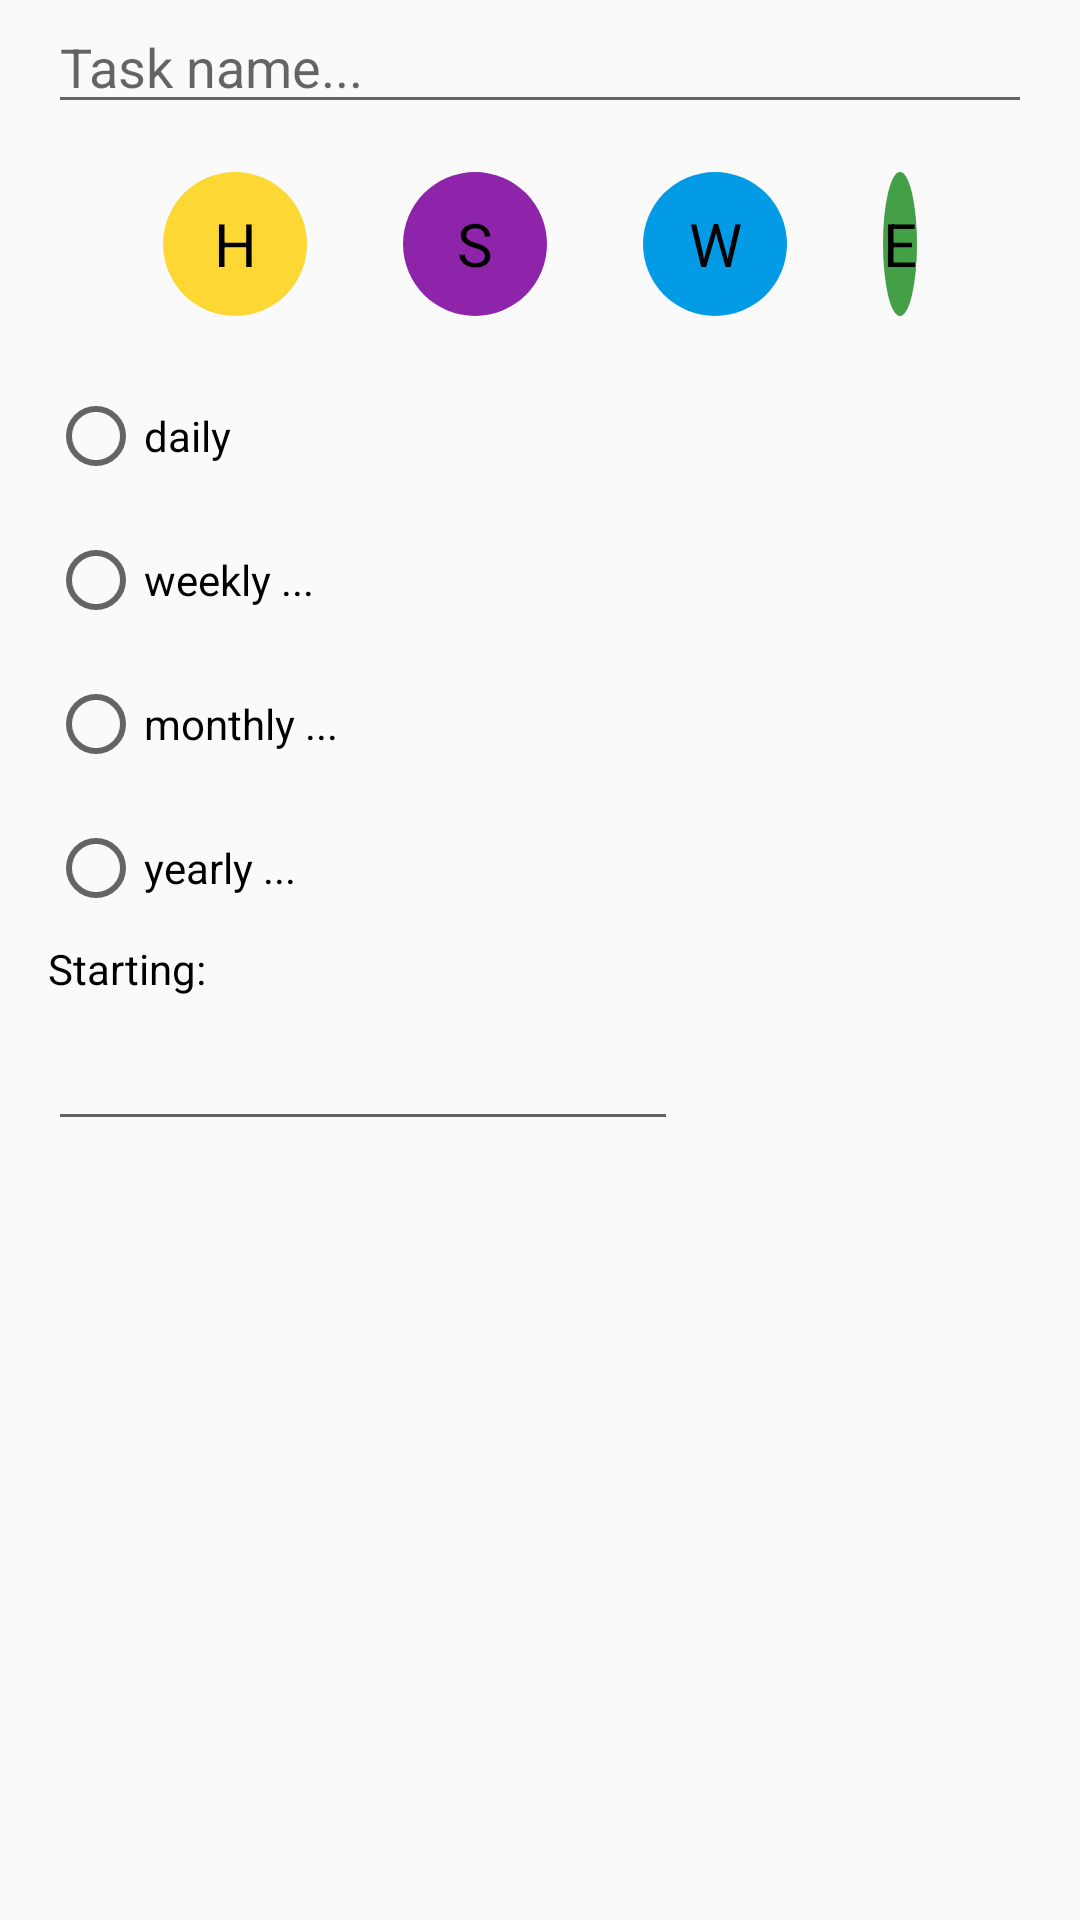

This screen was rendered from an Android layout file. Write that file and the resources it references.
<!-- AndroidManifest.xml: application theme Theme.Successorator -->
<!-- res/layout/fragment_dialog_create_task.xml -->
<?xml version="1.0" encoding="utf-8"?>

<androidx.constraintlayout.widget.ConstraintLayout xmlns:android="http://schemas.android.com/apk/res/android"
    xmlns:app="http://schemas.android.com/apk/res-auto"
    xmlns:tools="http://schemas.android.com/tools"
    android:layout_width="match_parent"
    android:layout_height="match_parent">

    <EditText
        android:id="@+id/task_name_entry"
        android:layout_width="fill_parent"
        android:layout_height="wrap_content"
        android:layout_marginStart="16dp"
        android:layout_marginEnd="16dp"
        android:ems="10"
        android:hint="@string/task_name"
        android:imeOptions="actionDone"
        android:inputType="text"
        app:layout_constraintEnd_toEndOf="parent"
        app:layout_constraintStart_toStartOf="parent"
        app:layout_constraintTop_toTopOf="parent" />

    <RadioGroup
        android:id="@+id/contextRadioGroup"
        android:layout_width="wrap_content"
        android:layout_height="48dp"
        android:layout_marginStart="16dp"
        android:layout_marginTop="16dp"
        android:layout_marginEnd="16dp"
        android:orientation="horizontal"
        app:layout_constraintBottom_toTopOf="@+id/filterRadioGroup"
        app:layout_constraintEnd_toEndOf="parent"
        app:layout_constraintStart_toStartOf="parent"
        app:layout_constraintTop_toBottomOf="@+id/task_name_entry">

        <RadioButton
            android:id="@+id/home"
            android:layout_width="48dp"
            android:layout_height="match_parent"
            android:layout_marginHorizontal="16dp"
            android:background="@drawable/yellow_background"
            android:button="@null"
            android:gravity="center"
            android:text="H"
            android:textSize="20dp" />

        <RadioButton
            android:id="@+id/school"

            android:layout_width="48dp"
            android:layout_height="match_parent"
            android:layout_marginHorizontal="16dp"
            android:background="@drawable/purple_background"
            android:button="@null"
            android:gravity="center"
            android:text="S"
            android:textSize="20dp" />

        <RadioButton
            android:id="@+id/work"
            android:layout_width="48dp"
            android:layout_height="match_parent"
            android:layout_marginHorizontal="16dp"
            android:background="@drawable/blue_background"
            android:button="@null"
            android:gravity="center"
            android:text="W"
            android:textSize="20dp" />

        <RadioButton
            android:id="@+id/errands"
            android:layout_width="wrap_content"
            android:layout_height="match_parent"
            android:layout_marginHorizontal="16dp"
            android:background="@drawable/green_background"
            android:button="@null"
            android:gravity="center"
            android:text="E"
            android:textSize="20dp" />
    </RadioGroup>

    <RadioGroup
        android:id="@+id/filterRadioGroup"
        android:layout_width="wrap_content"
        android:layout_height="0dp"
        android:layout_marginStart="16dp"
        android:layout_marginTop="16dp"
        app:layout_constraintStart_toStartOf="parent"
        app:layout_constraintTop_toBottomOf="@+id/contextRadioGroup">

        <RadioButton
            android:id="@+id/daily"
            android:layout_width="match_parent"
            android:layout_height="wrap_content"
            android:minHeight="48dp"
            android:text="daily" />

        <RadioButton
            android:id="@+id/weekly"
            android:layout_width="match_parent"
            android:layout_height="wrap_content"
            android:minHeight="48dp"
            android:text="weekly ..." />

        <RadioButton
            android:id="@+id/monthly"
            android:layout_width="match_parent"
            android:layout_height="wrap_content"
            android:minHeight="48dp"
            android:text="monthly ..." />

        <RadioButton
            android:id="@+id/yearly"
            android:layout_width="match_parent"
            android:layout_height="wrap_content"
            android:minHeight="48dp"
            android:text="yearly ..." />

        <TextView
            android:id="@+id/start_date_label"
            android:layout_width="match_parent"
            android:layout_height="wrap_content"
            android:text="Starting:"
            android:textColor="@android:color/primary_text_light" />

        <EditText
            android:id="@+id/editTextDate"
            android:layout_width="match_parent"
            android:layout_height="wrap_content"
            android:ems="10"
            android:focusable="false"
            android:inputType="date"
            android:minHeight="48dp" />

    </RadioGroup>

</androidx.constraintlayout.widget.ConstraintLayout>
<!-- resources referenced by this layout -->
<resources>
  <!-- drawable blue_background (drawable) -->
  <?xml version="1.0" encoding="utf-8"?>
  <selector xmlns:android="http://schemas.android.com/apk/res/android">
      <item android:state_checked="true">
          <shape android:shape="oval">
              <solid android:color="@color/black" />
              <size android:height="50dp"
                  android:width="50dp"></size>
          </shape>
          <padding android:left="0dp" android:top="0dp" android:right="0dp" android:bottom="0dp" />
      </item>
      <item android:state_checked="false">
          <shape android:shape="oval">
              <solid android:color="@color/blue" />
              <padding android:left="0dp" android:top="0dp" android:right="0dp" android:bottom="0dp" />
          </shape>
      </item>
  </selector>
  <!-- drawable green_background (drawable) -->
  <?xml version="1.0" encoding="utf-8"?>
  <selector xmlns:android="http://schemas.android.com/apk/res/android">
      <item android:state_checked="true">
          <shape android:shape="oval">
              <solid android:color="@color/black" />
              <size android:height="50dp"
                  android:width="50dp"></size>
          </shape>
          <padding android:left="0dp" android:top="0dp" android:right="0dp" android:bottom="0dp" />
      </item>
      <item android:state_checked="false">
          <shape android:shape="oval">
              <solid android:color="@color/green" />
              <padding android:left="0dp" android:top="0dp" android:right="0dp" android:bottom="0dp" />
          </shape>
      </item>
  </selector>
  <!-- drawable yellow_background (drawable) -->
  <?xml version="1.0" encoding="utf-8"?>
  <selector xmlns:android="http://schemas.android.com/apk/res/android">
      <item android:state_checked="true">
          <shape android:shape="oval">
              <solid android:color="@color/black" />
              <size android:height="50dp"
                  android:width="50dp"></size>
          </shape>
          <padding android:left="0dp" android:top="0dp" android:right="0dp" android:bottom="0dp" />
      </item>
      <item android:state_checked="false">
          <shape android:shape="oval">
              <solid android:color="@color/yellow" />
              <padding android:left="0dp" android:top="0dp" android:right="0dp" android:bottom="0dp" />
          </shape>
      </item>
  </selector>
  <string name="task_name">Task name...</string>
  <style name="Theme.Successorator" parent="Theme.AppCompat.Light.NoActionBar">
          
          <item name="colorPrimary">@color/purple_500</item>
          <item name="colorPrimaryVariant">@color/purple_700</item>
          <item name="colorOnPrimary">@color/white</item>
          
          <item name="colorSecondary">@color/teal_200</item>
          <item name="colorSecondaryVariant">@color/teal_700</item>
          <item name="colorOnSecondary">@color/black</item>
          
          <item name="android:statusBarColor">?attr/colorPrimaryVariant</item>
  
          
      </style>
  <color name="black">#FF000000</color>
  <color name="blue">#039be5</color>
  <color name="green">#43a047</color>
  <color name="purple">#8e24aa</color>
  <color name="yellow">#fdd835</color>
  <color name="purple_500">#FF6200EE</color>
  <color name="purple_700">#FF3700B3</color>
  <color name="white">#FFFFFFFF</color>
  <color name="teal_200">#FF03DAC5</color>
  <color name="teal_700">#FF018786</color>
</resources>
